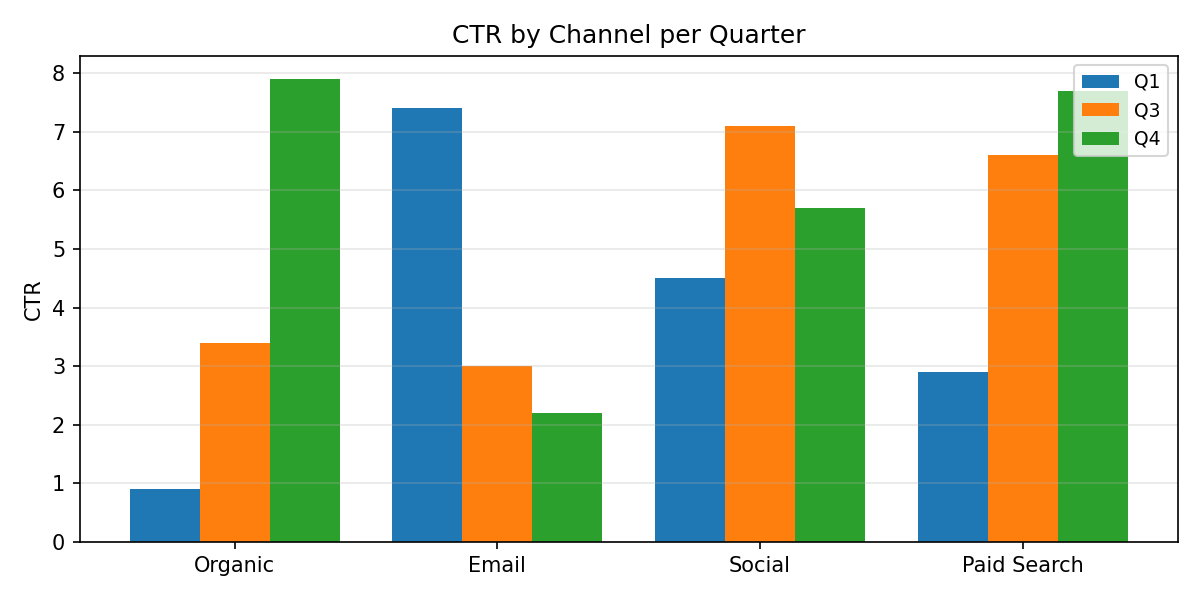

The data file committed next to this chart (first rows):
Category, Q1, Q3, Q4
Organic, 0.9, 3.4, 7.9
Email, 7.4, 3.0, 2.2
Social, 4.5, 7.1, 5.7
Paid Search, 2.9, 6.6, 7.7
